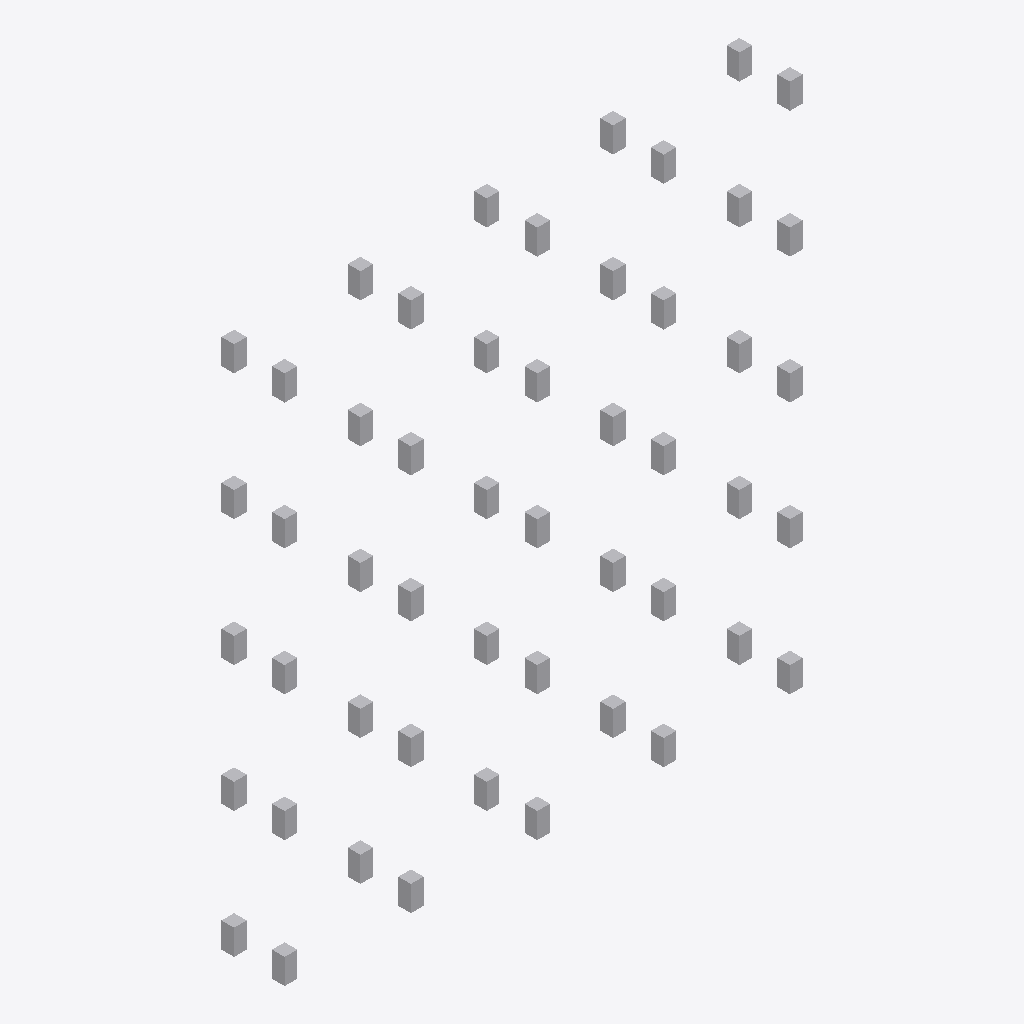
Isometric view of an IFC building model (IFC-SPF (STEP), schema IFC4, length unit metre), seen from the south-west, elements coloured by IFC class: 50 other elements (light grey).
Extent 41.0 m × 5.0 m × 42.0 m (x, y, z). Storeys (2): Nivel 0 at 0.00 m; Nivel 1 at 4.00 m. Elements (50): 50 IfcFurniture.

HEADER;
FILE_DESCRIPTION(('ViewDefinition[DesignTransferView]'),'2;1');
FILE_NAME('/dev/null','2024-11-19T17:08:42-05:00',(),(),'IfcOpenShell 0.8.0','IfcOpenShell 0.8.0','Nobody');
FILE_SCHEMA(('IFC4'));
ENDSEC;
DATA;
#1=IFCPROJECT('2q22t5LOT5fhXtca5d0rF1',$,'Data Center BIM',$,$,$,$,(#4),#5);
#7=IFCSITE('3Tr9gXKqL6F8IbbIej8wVd',$,'Sitio del Data Center',$,$,$,$,$,$,$,$,$,$,$);
#9=IFCBUILDING('1We4VFVPrFUvUHGtgVQhli',$,'Edificio Principal',$,$,$,$,$,$,$,$,$);
#11=IFCBUILDINGSTOREY('2o8wmkQHvFMB21Wv3v4Z$F',$,'Nivel 0',$,$,$,$,$,$,0.0);
#13=IFCBUILDINGSTOREY('3Iyc_Zj9X1ZO9y0nDqBQxZ',$,'Nivel 1',$,$,$,$,$,$,4.0);
#447=IFCFURNITURE('2YU6VuyDv9RwTlnM7lbolP',$,'Rack de Servidores',$,$,#464,#459,$,$);
#465=IFCFURNITURE('2Wb9gDA2P3x9iCRCqTs8Fp',$,'Rack de Servidores',$,$,#483,#477,$,$);
#105=IFCFURNITURE('1R5IhKkSz1YR_$dNapPb_x',$,'Rack de Servidores',$,$,#122,#117,$,$);
#159=IFCFURNITURE('3DRh2k0pj8Ne_6B$codo$r',$,'Rack de Servidores',$,$,#176,#171,$,$);
#754=IFCFURNITURE('1oGer3ikz9Tw2pEA2zGd7s',$,'Rack de Servidores',$,$,#771,#766,$,$);
#808=IFCFURNITURE('0Krg8F5UrEcQrhnXbp9zUn',$,'Rack de Servidores',$,$,#825,#820,$,$);
#123=IFCFURNITURE('3zkjLD$ET7ggFwttbBqlXl',$,'Rack de Servidores',$,$,#140,#135,$,$);
#141=IFCFURNITURE('2z16b3K_jEsg8UtSt1VXpm',$,'Rack de Servidores',$,$,#158,#153,$,$);
#177=IFCFURNITURE('2v7wMmLib1mhhZSeC3zQ4w',$,'Rack de Servidores',$,$,#194,#189,$,$);
#411=IFCFURNITURE('2DjzHpzuL8zvvW6igud6Up',$,'Rack de Servidores',$,$,#428,#423,$,$);
#375=IFCFURNITURE('2tYn2jzuLEbhiZm5aLcV7N',$,'Rack de Servidores',$,$,#392,#387,$,$);
#429=IFCFURNITURE('37KbL8LRv0ahzE87OTPY2i',$,'Rack de Servidores',$,$,#446,#441,$,$);
#502=IFCFURNITURE('1aqbwKLiz9EhoP9NfJhK8T',$,'Rack de Servidores',$,$,#519,#514,$,$);
#484=IFCFURNITURE('2gzcSCemr00uBIAihmHmTq',$,'Rack de Servidores',$,$,#501,#496,$,$);
#538=IFCFURNITURE('0wJl1Euvb6HR8mAER39HsW',$,'Rack de Servidores',$,$,#555,#550,$,$);
#736=IFCFURNITURE('3mvAYDoUD6NflSddzaYc8I',$,'Rack de Servidores',$,$,#753,#748,$,$);
#772=IFCFURNITURE('1JlkOz5$X0ERM6KXuny8xu',$,'Rack de Servidores',$,$,#789,#784,$,$);
#790=IFCFURNITURE('3bDoyPdG96fR96dEirXlS$',$,'Rack de Servidores',$,$,#807,#802,$,$);
#393=IFCFURNITURE('3yHTU8adbCweAHpMO1UA5K',$,'Rack de Servidores',$,$,#410,#405,$,$);
#520=IFCFURNITURE('007hLdIq9B7f7fBaumrf7W',$,'Rack de Servidores',$,$,#537,#532,$,$);
#267=IFCFURNITURE('195HJa7z5APh6YiRo5YrVa',$,'Rack de Servidores',$,$,#284,#279,$,$);
#646=IFCFURNITURE('2pRUKSKrP1dxds8NI3nPxF',$,'Rack de Servidores',$,$,#663,#658,$,$);
#14=IFCFURNITURE('3BwqIwuH1FQuoPaGmXMuUT',$,'Rack de Servidores',$,$,#32,#26,$,$);
#213=IFCFURNITURE('3RpRKXBHz9oOwAc6l7_9FE',$,'Rack de Servidores',$,$,#230,#225,$,$);
#249=IFCFURNITURE('3s3gNRV5T4tAhq_BKmpFoQ',$,'Rack de Servidores',$,$,#266,#261,$,$);
#231=IFCFURNITURE('1dZvSD_tHBJPVcVTwbQX38',$,'Rack de Servidores',$,$,#248,#243,$,$);
#285=IFCFURNITURE('08crFz8DL2RBR4t329WQod',$,'Rack de Servidores',$,$,#302,#297,$,$);
#303=IFCFURNITURE('1Azi1tXMn8AREw2a5XLlaN',$,'Rack de Servidores',$,$,#320,#315,$,$);
#339=IFCFURNITURE('3hRT2JkQHDCeTmjaCGMSVe',$,'Rack de Servidores',$,$,#356,#351,$,$);
#357=IFCFURNITURE('2BL1QbEY93ivCvOm9wwbJG',$,'Rack de Servidores',$,$,#374,#369,$,$);
#321=IFCFURNITURE('2SL8QfgMnF5foUIdRPINxv',$,'Rack de Servidores',$,$,#338,#333,$,$);
#556=IFCFURNITURE('1x0h8Uo416meLrrwsrG9FO',$,'Rack de Servidores',$,$,#573,#568,$,$);
#574=IFCFURNITURE('0CKNH$m7TEhAZgDE_HmsPS',$,'Rack de Servidores',$,$,#591,#586,$,$);
#592=IFCFURNITURE('0tz$cpoGH89BDlBpYsGlJQ',$,'Rack de Servidores',$,$,#609,#604,$,$);
#610=IFCFURNITURE('2Hs9MtOB986uqp83uhmmNZ',$,'Rack de Servidores',$,$,#627,#622,$,$);
#628=IFCFURNITURE('0Kzg_BbjrCgOzKe_HRz3WI',$,'Rack de Servidores',$,$,#645,#640,$,$);
#682=IFCFURNITURE('3LeNRmsTjBMAT3p7yBmnQR',$,'Rack de Servidores',$,$,#699,#694,$,$);
#664=IFCFURNITURE('0N1kq3tdX5ZfG55ymCZ_x2',$,'Rack de Servidores',$,$,#681,#676,$,$);
#700=IFCFURNITURE('3SYpagERPDChGzneB9rLtg',$,'Rack de Servidores',$,$,#717,#712,$,$);
#898=IFCFURNITURE('3cxhT62PTE5OhtEyVI1gwQ',$,'Rack de Servidores',$,$,#915,#910,$,$);
#33=IFCFURNITURE('2rrEHxht908ODBqF66jWKg',$,'Rack de Servidores',$,$,#50,#45,$,$);
#51=IFCFURNITURE('0240Fq2Vz9wAXd6eCzHsgX',$,'Rack de Servidores',$,$,#68,#63,$,$);
#87=IFCFURNITURE('2PGUvgn2X75Rdgk3ynR3ol',$,'Rack de Servidores',$,$,#104,#99,$,$);
#826=IFCFURNITURE('1XVcwi5pf5ER55z3dVomWn',$,'Rack de Servidores',$,$,#843,#838,$,$);
#862=IFCFURNITURE('3yF8Q8XU9BpecYj0fPZKNj',$,'Rack de Servidores',$,$,#879,#874,$,$);
#880=IFCFURNITURE('1jWrb2Fv16Ng1egr_6KmG2',$,'Rack de Servidores',$,$,#897,#892,$,$);
#69=IFCFURNITURE('2su$ayLg92dPAPUC3MWb0b',$,'Rack de Servidores',$,$,#86,#81,$,$);
#195=IFCFURNITURE('1YXDz9soH9Gh$8RKSXkmkf',$,'Rack de Servidores',$,$,#212,#207,$,$);
#718=IFCFURNITURE('2zWyC0SFL7gQpBVZ1IZbbO',$,'Rack de Servidores',$,$,#735,#730,$,$);
#844=IFCFURNITURE('3lNoCVY_X0N8mqC_0rx5jR',$,'Rack de Servidores',$,$,#861,#856,$,$);
ENDSEC;
